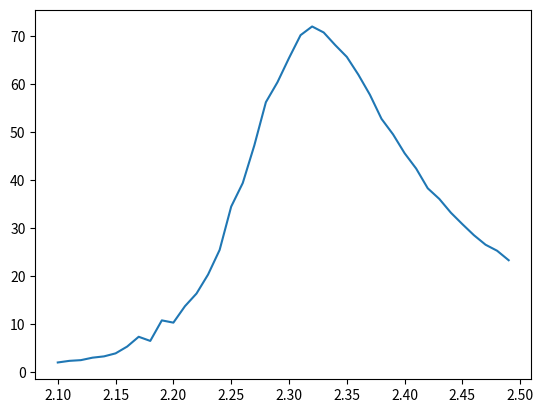

This chart was generated by the following Python code:
from numpy import array
import matplotlib.pylab as plt

e_var = array([4.24789, 4.43211, 4.61965, 4.84752, 5.02474, 5.29031, 5.49212, 5.80416, 6.09492, 6.47836, 6.81053, 7.31273, 7.71795, 8.14629, 8.64588, 9.30732, 9.65411, 10.1177, 10.4654, 10.5352, 10.5105, 10.4345, 10.073, 9.74028, 9.25026, 8.84658, 8.42217, 8.00927, 7.56747, 7.28359, 6.95831, 6.74513, 6.45814, 6.32252, 6.14037, 5.99106, 5.8569, 5.73294, 5.62076, 5.52605, ])
m_var = array([2.03628, 2.37456, 2.52332, 3.03552, 3.30746, 3.93384, 5.34793, 7.38954, 6.52555, 10.8049, 10.3309, 13.7541, 16.3914, 20.3513, 25.4738, 34.4982, 39.4027, 47.2362, 56.2389, 60.3867, 65.4288, 70.1995, 72.005, 70.7564, 68.1222, 65.6726, 61.9633, 57.7788, 52.7738, 49.5368, 45.6064, 42.4077, 38.3078, 36.0953, 33.2265, 30.8309, 28.5296, 26.5585, 25.3011, 23.3249, ])
mean_mag = array([0.831282, 0.825339, 0.819522, 0.812715, 0.805902, 0.798043, 0.85657, 0.801618, 0.770883, 0.781824, 0.785026, 0.770227, 0.754643, 0.736775, 0.715656, 0.688511, 0.664945, 0.633232, 0.599961, 0.568866, 0.531043, 0.492007, 0.452688, 0.423493, 0.39173, 0.361525, 0.335056, 0.312595, 0.289187, 0.273662, 0.254432, 0.242539, 0.226754, 0.218379, 0.206146, 0.196499, 0.188282, 0.179374, 0.175861, 0.167669, ])
temperatures = array([2.1, 2.11, 2.12, 2.13, 2.14, 2.15, 2.16, 2.17, 2.18, 2.19, 2.2, 2.21, 2.22, 2.23, 2.24, 2.25, 2.26, 2.27, 2.28, 2.29, 2.3, 2.31, 2.32, 2.33, 2.34, 2.35, 2.36, 2.37, 2.38, 2.39, 2.4, 2.41, 2.42, 2.43, 2.44, 2.45, 2.46, 2.47, 2.48, 2.49, ])
test = e_var/temperatures
plt.plot(temperatures,m_var)
plt.show()
